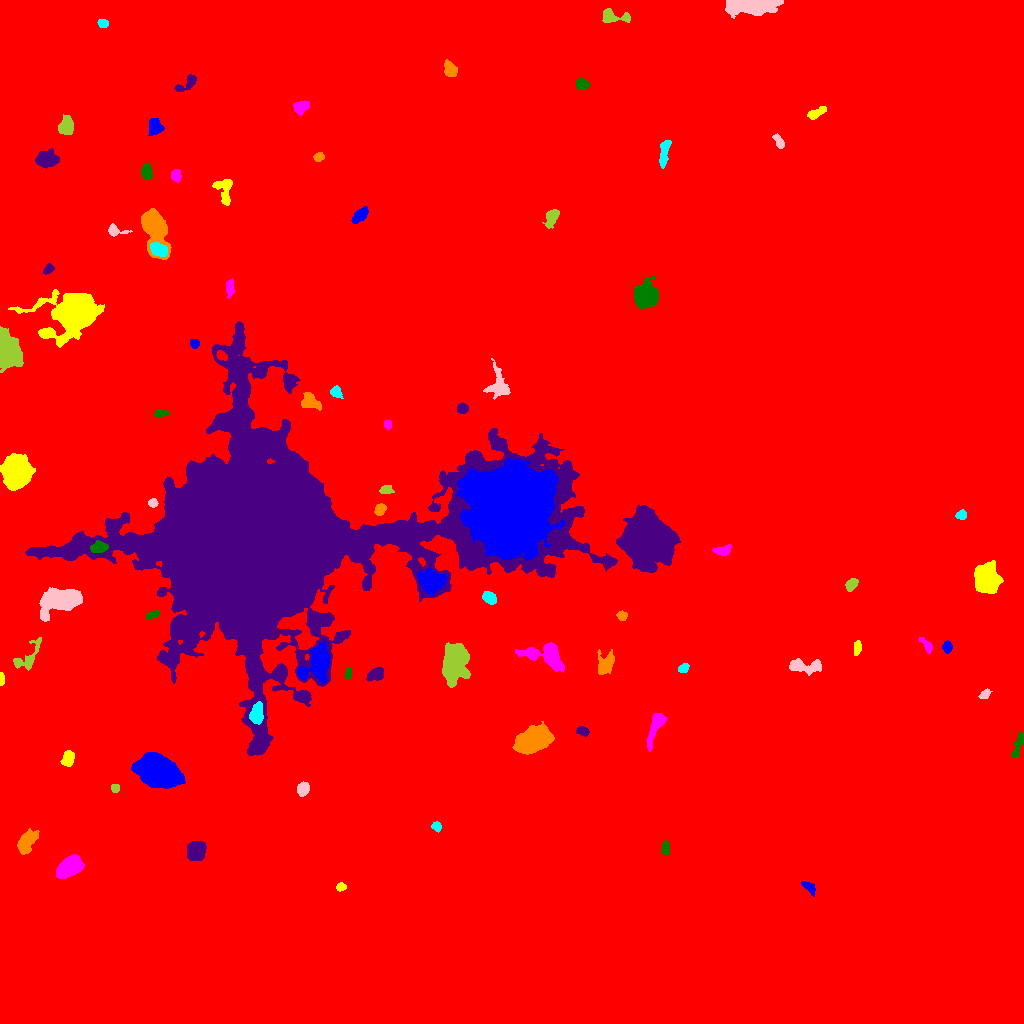

Values plotted in this chart, from the file beside it:
ID, X, Y, A, B, theta, total_flux, mu_max, mu_median, mu_mean, R_fwhm, R_e, R10, R90, x_start, x_end, y_start, y_end, area, greylevel
0, 475.8, 519.9, 296.5, 287.9, -0.6819, 3044398, 112.0, 2.0, 3.165, 8.038, 244.4, 87.82, 411, 0, 1023, 0, 1023, 961854, 3.165
1, 809.7, 136.3, 3.643, 1.962, -0.6811, 323.0, 7.0, 2.0, 2.543, 3.432, 3.141, 1.128, 5.078, 801, 815, 127, 142, 127, 14.54
2, 340.9, 136.5, 2.04, 1.866, -0.06788, 233.0, 7.0, 2.0, 2.949, 3.192, 2.523, 0.9772, 3.949, 336, 346, 132, 141, 79, 13.95
3, 70.27, 156.6, 6.907, 3.864, 0.6084, 4824, 22.0, 9.0, 10.03, 8.253, 6.555, 2.646, 10.37, 56, 84, 145, 169, 481, 19.03
4, 665.4, 175.5, 3.451, 1.806, 1.552, 290.0, 6.0, 2.0, 2.71, 4.029, 3.141, 1.262, 4.951, 661, 669, 168, 183, 107, 12.71
5, 196.6, 173, 4.456, 4.014, 0.7629, 2611, 18.0, 7.0, 7.524, 6.482, 5.382, 2.185, 8.593, 187, 206, 163, 182, 347, 17.52
6, 25.97, 180.8, 5.971, 3.447, 1.041, 2216, 15.0, 6.0, 6.295, 6.358, 5.557, 2.185, 8.867, 17, 39, 169, 195, 352, 15.3
7, 436.8, 197.2, 2.074, 1.835, -1.124, 185.0, 5.0, 2.0, 2.126, 3.385, 2.523, 0.9772, 3.868, 431, 441, 191, 202, 87, 13.13
8, 303, 234.7, 3.261, 2.56, 1.39, 600.0, 8.0, 4.0, 3.797, 5.046, 3.656, 1.493, 5.863, 297, 309, 227, 242, 158, 13.8
9, 115.1, 235.4, 2.173, 2.136, -1.167, 325.0, 7.0, 5.0, 4.514, 4.222, 2.877, 1.128, 4.184, 111, 119, 231, 239, 72, 14.51
10, 669.2, 240.4, 3.059, 2.417, -0.2688, 446.0, 8.0, 3.0, 3.353, 4.297, 3.338, 1.262, 5.412, 663, 677, 235, 247, 133, 17.35
11, 158.6, 251.7, 9.794, 6.388, -0.351, 21472, 47.0, 13.0, 16.01, 10.84, 9.966, 3.909, 16.39, 131, 185, 235, 271, 1341, 26.01
12, 68.13, 264.7, 3.757, 2.745, 1.204, 721.0, 8.0, 4.0, 4.051, 5.863, 4.146, 1.693, 6.283, 60, 74, 257, 273, 178, 14.05
13, 655.6, 296.9, 9.41, 2.659, 1.211, 1317, 9.0, 3.0, 3.828, 6.257, 5.441, 2.185, 8.813, 646, 667, 272, 310, 344, 13.83
14, 1018, 278.1, 7.661, 2.12, 1.245, 608.0, 7.0, 3.0, 3.286, 4.687, 4.334, 1.596, 6.91, 1011, 1023, 266, 292, 185, 12.29
15, 582.6, 292.1, 2.985, 2.061, -0.287, 484.0, 9.0, 5.0, 4.523, 4.184, 3.192, 1.262, 4.918, 576, 589, 287, 297, 107, 14.52
16, 532.9, 283.5, 8.109, 5.004, 0.5372, 7679, 27.0, 7.0, 8.929, 8.253, 7.777, 3.038, 13.24, 512, 554, 269, 302, 860, 18.93
17, 256.8, 309.7, 5.098, 2.828, 1.349, 1406, 12.0, 6.0, 5.579, 6.457, 4.82, 1.871, 7.399, 249, 263, 299, 322, 252, 27.58
18, 985.1, 329.2, 2.743, 1.731, 0.7249, 229.0, 5.0, 2.0, 2.462, 3.827, 2.764, 1.128, 4.297, 978, 992, 325, 335, 93, 14.46
19, 455, 360.3, 10.13, 5.965, 1.378, 6214, 17.0, 6.0, 6.689, 9.253, 9.474, 3.742, 14.87, 442, 470, 336, 381, 929, 15.69
20, 218.3, 354.3, 8.501, 3.396, -1.386, 4437, 23.0, 8.0, 8.892, 6.956, 6.433, 2.523, 10.34, 207, 229, 338, 372, 499, 21.89
21, 317.5, 362.4, 8.668, 5.336, 1.03, 6246, 29.0, 6.0, 8.663, 7.024, 6.956, 2.706, 11.94, 297, 329, 340, 382, 721, 23.66
22, 1.22, 343.9, 3.057, 1.127, -1.553, 287.0, 11.0, 4.0, 4.556, 2.646, 2.257, 0.7979, 3.613, 0, 4, 338, 351, 63, 15.56
23, 546, 367.7, 11.78, 5.627, -0.3034, 4036, 14.0, 6.0, 6.257, 9.288, 7.695, 3.141, 12.19, 515, 564, 351, 381, 645, 15.26
24, 348.0, 349.9, 2.75, 1.654, 1.44, 257.0, 7.0, 4.0, 3.473, 3.568, 2.706, 0.9772, 4.146, 345, 351, 344, 356, 74, 14.47
25, 375.8, 348.7, 3.883, 2.708, 0.3188, 813.0, 10.0, 4.0, 4.148, 5.109, 4.107, 1.596, 6.482, 366, 383, 342, 356, 196, 14.15
26, 605.7, 360, 5.891, 3.964, 1.086, 1087, 9.0, 3.0, 3.529, 5.836, 5.109, 1.954, 8.195, 597, 614, 349, 374, 308, 13.53
27, 683.2, 355.2, 2.628, 1.88, 0.5468, 277.0, 6.0, 3.0, 2.978, 4.146, 2.877, 1.128, 4.406, 678, 689, 351, 360, 93, 13.98
28, 804.4, 357.1, 9.225, 3.311, -0.05664, 1284, 8.0, 4.0, 3.743, 7.464, 6.05, 2.394, 9.322, 789, 821, 348, 365, 343, 12.74
29, 26.88, 364.5, 9.258, 4.454, 0.8456, 1469, 14.0, 4.0, 4.723, 5.078, 4.983, 1.871, 8.538, 13, 41, 353, 386, 311, 13.72
30, 67.4, 361.3, 3.321, 2.605, 1.275, 572.0, 8.0, 3.0, 3.667, 4.853, 3.742, 1.493, 5.944, 61, 75, 353, 369, 156, 13.67
31, 947.1, 376.8, 2.732, 2.174, 1.497, 596.0, 12.0, 5.0, 5.57, 4.029, 3.141, 1.262, 4.918, 942, 952, 370, 383, 107, 15.57
32, 857.2, 375.4, 3.32, 1.667, 1.366, 371.0, 9.0, 3.0, 3.5, 3.29, 2.932, 1.128, 4.72, 854, 861, 368, 383, 106, 14.5
33, 926.7, 378.4, 4.046, 1.788, -0.9027, 482.0, 11.0, 3.0, 3.887, 3.09, 3.038, 1.128, 5.109, 918, 932, 370, 386, 124, 13.89
34, 152.6, 408.7, 3.733, 1.555, 0.3444, 287.0, 7.0, 3.0, 3.021, 3.523, 3.141, 1.128, 4.72, 146, 159, 404, 413, 95, 13.02
35, 262.4, 482.3, 73.72, 49.3, 0.1149, 1369510, 161.0, 13.0, 26.52, 37.19, 48.92, 17.92, 99.9, 25, 617, 268, 702, 51641, 33.52
36, 621.4, 407.7, 2.313, 2.111, -0.5083, 303.0, 8.0, 3.0, 3.293, 3.478, 2.764, 1.128, 4.478, 616, 627, 403, 413, 92, 13.29
37, 489, 425.7, 3.355, 2.513, -0.7057, 716.0, 10.0, 4.0, 4.503, 5.015, 3.785, 1.493, 5.809, 482, 496, 419, 432, 159, 16.5
38, 61.22, 423, 9.603, 5.202, 0.2186, 12652, 41.0, 11.0, 14.1, 8.63, 8.176, 3.241, 13.81, 39, 82, 402, 436, 897, 22.1
39, 851.1, 439.0, 3.392, 2.223, 0.973, 747.0, 12.0, 5.0, 5.575, 4.478, 3.478, 1.382, 5.528, 845, 858, 432, 445, 134, 15.57
40, 767.2, 449.1, 2.479, 2.114, 0.2566, 248.0, 6.0, 3.0, 2.756, 3.949, 2.877, 1.128, 4.549, 761, 772, 445, 454, 90, 12.76
41, 430.5, 443, 5.238, 4.596, -0.4612, 8523, 50.0, 12.0, 16.2, 6.723, 6.05, 2.394, 10.14, 417, 446, 429, 455, 526, 37.2
42, 986.1, 444.2, 6.582, 5.605, 1.55, 10863, 42.0, 13.0, 15.47, 8.292, 7.632, 3.038, 12.35, 974, 1003, 430, 463, 702, 23.47
43, 722.3, 473, 4.573, 2.271, 0.1393, 432.0, 7.0, 3.0, 2.805, 4.184, 3.949, 1.493, 6.103, 712, 731, 468, 479, 154, 12.81
44, 98.84, 476.5, 3.819, 2.698, 0.1199, 957.0, 11.0, 5.0, 5.346, 5.14, 4.068, 1.693, 6.308, 90, 108, 471, 483, 179, 26.35
45, 646.5, 485.1, 9.762, 8.793, -0.7687, 106460, 243.0, 19.0, 40.14, 9.027, 10.25, 3.827, 20.3, 616, 680, 451, 518, 2652, 49.14
46, 379.8, 513.4, 3.022, 2.375, 1.205, 406.0, 8.0, 3.0, 3.301, 4.297, 3.385, 1.262, 5.202, 374, 386, 508, 520, 123, 14.3
47, 961.3, 508.3, 2.53, 2.164, 0.2376, 271.0, 6.0, 2.0, 2.853, 3.868, 2.985, 1.128, 4.754, 955, 966, 504, 514, 95, 12.85
48, 152.7, 520.4, 2.12, 1.821, -0.9925, 238.0, 8.0, 3.0, 3.013, 3.141, 2.459, 0.9772, 3.949, 148, 158, 516, 525, 79, 17.01
49, 385.8, 533.3, 3.087, 2.18, 0.1051, 305.0, 6.0, 3.0, 2.798, 4.222, 3.192, 1.262, 5.015, 379, 394, 530, 538, 109, 12.8
50, 767.8, 548.6, 2.896, 2.437, 0.02874, 447.0, 9.0, 3.0, 3.664, 3.478, 3.29, 1.262, 5.323, 762, 775, 544, 555, 122, 13.66
51, 509.5, 514.4, 18.58, 17.99, 1.124, 211513, 148.0, 20.0, 27.93, 12.55, 21.83, 7.269, 38.67, 456, 565, 463, 565, 7574, 48.93
52, 16.09, 551.5, 6.388, 5.775, -1.353, 30235, 117.0, 20.0, 32.41, 7.878, 7.442, 2.932, 12.87, 0, 35, 533, 570, 933, 41.41
53, 387.7, 598.9, 2.062, 1.72, -0.812, 174.0, 6.0, 2.0, 2.522, 3.141, 2.394, 0.7979, 3.742, 384, 391, 594, 603, 69, 13.52
54, 159.9, 610, 3.171, 1.833, 0.07356, 408.0, 11.0, 3.0, 3.961, 2.932, 2.877, 1.128, 4.754, 154, 169, 606, 614, 103, 16.96
55, 462.3, 615, 2.59, 2.4, -0.008814, 485.0, 9.0, 4.0, 4.369, 4.146, 3.241, 1.262, 4.983, 457, 468, 610, 621, 111, 14.37
56, 309.5, 622.5, 5.171, 3.697, -0.5878, 1108, 10.0, 4.0, 4.45, 5.698, 5.015, 1.954, 7.919, 301, 321, 613, 631, 249, 17.45
57, 335.8, 631.3, 2.798, 2.378, -0.8402, 454.0, 9.0, 4.0, 3.752, 3.785, 3.241, 1.262, 5.14, 330, 343, 625, 638, 121, 13.75
58, 497.7, 638.2, 8.505, 4.777, -1.471, 853.0, 6.0, 2.0, 2.17, 6.024, 5.726, 2.111, 9.624, 483, 510, 624, 665, 393, 12.17
59, 5.914, 672.7, 8.09, 4.714, -1.418, 15631, 70.0, 13.0, 20.7, 7.464, 6.84, 2.706, 11.91, 0, 23, 651, 697, 755, 31.7
... 30 more rows
